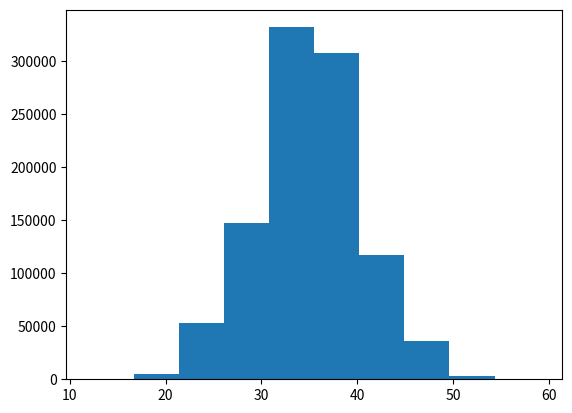

Python code for this plot:
import numpy as np
import matplotlib.pyplot as plt
import time
import random
print("inicio del programa")

#ejemplo1
'''
#Ejemplo de dados en n oportunidaes
#dentro del array, crea una lista en 10 oportunidades con el valor del dado.
rolls=np.array([random.choice([1,2,3,4,5,6]) for i in range(1000000)])
print(len(rolls))
plt.hist(rolls, bins=np.linspace(0.5,6.5,7))
'''
    
#ejemplo 2
'''
Suponga que tiene 10 dados  los lanza. Suma todos los resultados.
Ahora hace eso 10,100, y 1000 veces.
Como los experimentos de probabilidad!

rolls=np.array([random.choice([1,2,3,4,5,6]) for i in range(10)])
print(sum(rolls), rolls) #lanzo el dado 10 veces y sumo los valores.
lanzar10_veces=np.array([sum(np.array([random.choice([1,2,3,4,5,6]) for i in range(10)])) for i in range(10000)])
print(min(lanzar10_veces), max(lanzar10_veces), len(lanzar10_veces))
plt.grid(True)
plt.title("Histogram with 'auto' bins, aprox to normal dist")
plt.hist(lanzar10_veces, bins=91)
'''

#ejemplo 3
	#crear numero aleatorio:
print(np.random.random())
	#crear n numeros aleatorios:
print(np.random.random(4))

	#crear arrays con dimension random( (rows, columns)<-tupla ):
print(np.random.random((4,5)))
	
	#crear valores de la distribucion normal normal(mean, deviation):
print(np.random.normal(0,1, 10))
	#crear arrays de dimension n ( (matrix, rows, colums) ):
print(np.random.normal(0,1, (2,4,6)))

#ejemplo 4, 
	#el mismo que ejemplo 2, rows->numero de dado (1 entre 10), colums->numero de lanzamientos
rolls=np.random.randint(1,7, (10,3))
print(rolls, rolls.shape, np.sum(rolls, axis=1)) #axis para sum, puede ser 0 para colums, o 1 para rows

#ahora si desarrolamos el ejemplo
rolls4=np.random.randint(1,7,(1000000,10))
sumrolls=np.sum(rolls4, axis=1)
plt.hist(sumrolls)


plt.show()















